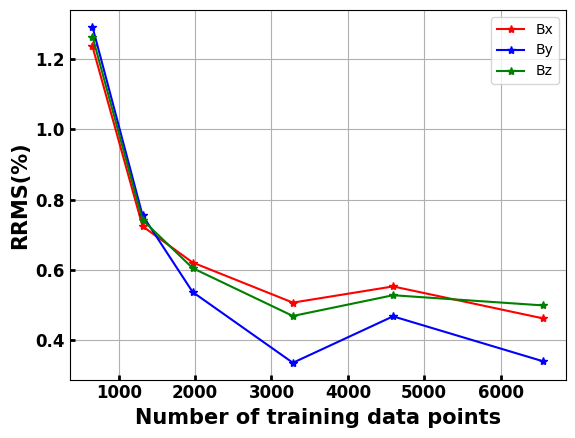

Recreate this plot in Python.
import matplotlib.pyplot as plt
from matplotlib import rcParams
config = {
    "font.family": 'Times New Roman',
    "axes.unicode_minus": False,
    "xtick.labelsize": 12,
    "ytick.labelsize": 12,
    # "ztick.labelsize": 12,
    "xtick.major.width": 2,
    "ytick.major.width": 2,
    # "ztick.major.width": 2,
    "xtick.direction": "in",
    "ytick.direction": "in",
    # "ztick.direction": "in",
    "axes.titlesize": 15,  # title font size
    "axes.titleweight": "bold",  # title font weight
    "axes.labelsize": 15,  # axis label font size
    "axes.labelweight": "bold"  # axis label font weight
}
rcParams.update(config)

rrms_Bx = [1.235, 0.724, 0.621, 0.507, 0.553, 0.462]
rrms_By = [1.291, 0.755, 0.537, 0.336, 0.468, 0.340]
rrms_Bz = [1.263, 0.742, 0.605, 0.469, 0.528, 0.499]

N = [656, 1312, 1968, 3280, 4592, 6560]

plt.figure()
plt.plot(N, rrms_Bx, 'r*-', label='Bx')
plt.plot(N, rrms_By, 'b*-', label='By')
plt.plot(N, rrms_Bz, 'g*-', label='Bz')
plt.xlabel('Number of training data points')
plt.ylabel('RRMS(%)')
plt.setp(plt.gca().get_xticklabels(), fontweight='bold')
plt.setp(plt.gca().get_yticklabels(), fontweight='bold')
plt.grid(True)
plt.legend()
plt.show()
